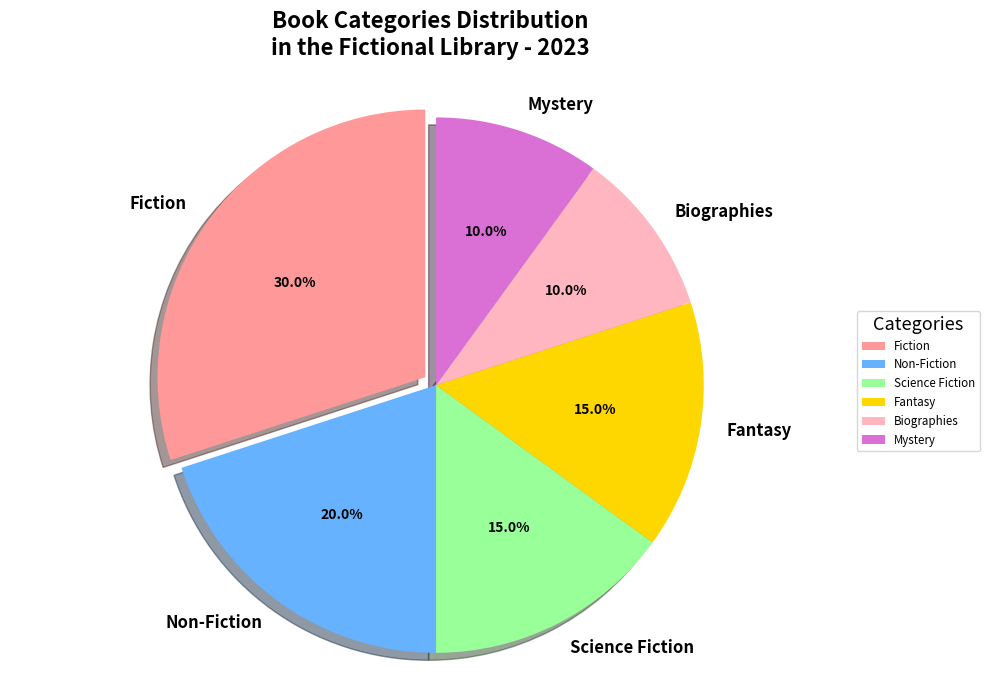

Here is the Python script that generated this plot:
import matplotlib.pyplot as plt

# Backstory:
# This chart illustrates the distribution of different categories of books in a fictional library. 
# The data represents the percentage of books in each category, showing the diversity in reading materials available.

# Book categories and their respective distribution percentages
categories = ['Fiction', 'Non-Fiction', 'Science Fiction', 'Fantasy', 'Biographies', 'Mystery']
distribution = [30, 20, 15, 15, 10, 10]

# Define distinct colors for each category
colors = ['#FF9999', '#66B2FF', '#99FF99', '#FFD700', '#FFB6C1', '#DA70D6']

# Create a figure for the pie chart
fig, ax = plt.subplots(figsize=(10, 7))

# Create the pie chart
wedges, texts, autotexts = ax.pie(
    distribution, 
    labels=categories, 
    colors=colors,
    autopct='%1.1f%%', 
    startangle=90,
    explode=(0.05, 0, 0, 0, 0, 0),  # Explode the Fiction slice for emphasis
    shadow=True
)

# Customize text appearance for the pie chart
for text in texts:
    text.set_fontsize(12)
    text.set_fontweight('bold')

for autotext in autotexts:
    autotext.set_color('black')
    autotext.set_fontsize(10)
    autotext.set_fontweight('bold')

# Ensure the pie chart is a circle
ax.axis('equal')

# Add title to the pie chart
ax.set_title('Book Categories Distribution\nin the Fictional Library - 2023', fontsize=16, fontweight='bold', pad=20)

# Add a legend for clarity
ax.legend(wedges, categories, loc='center left', bbox_to_anchor=(1, 0, 0.5, 1), title="Categories", fontsize='small', title_fontsize='13')

# Automatically adjust layout for a clear presentation
plt.tight_layout()

# Display the chart
plt.show()
